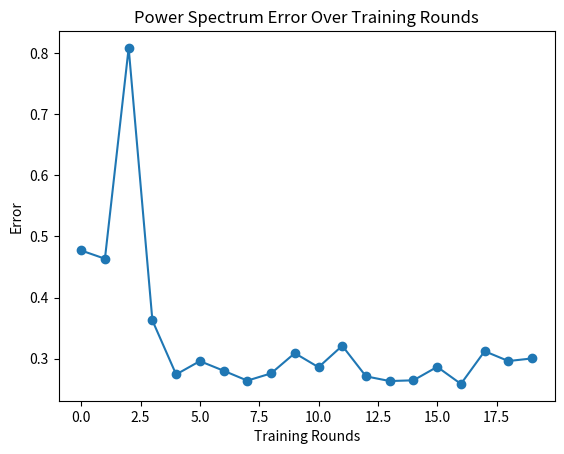

Generate this figure with matplotlib:
import matplotlib.pyplot as plt

error_list = [0.4771, 0.4636, 0.8083, 0.3627, 0.2744, 0.2962, 0.2805, 0.2643, 0.2761, 0.3092, 0.2862, 0.3213, 0.2713, 0.2636, 0.2648, 0.2868, 0.2589, 0.3124, 0.2963, 0.3006]
plt.plot(error_list, marker='o')
plt.title("Power Spectrum Error Over Training Rounds")
plt.xlabel("Training Rounds")
plt.ylabel("Error")

plt.show()
